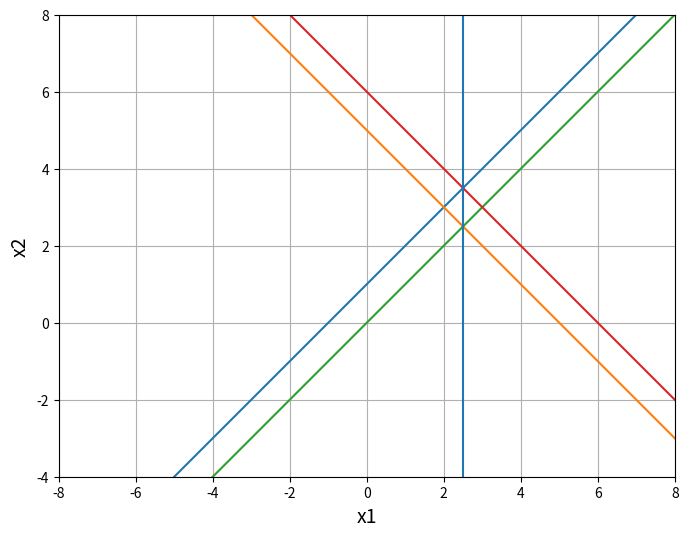

Python code for this plot:
import numpy as np
import matplotlib.pyplot as plt

x = np.arange(-10, 10, 0.1)

fig = plt.figure(figsize=(8, 6))
ax = fig.add_subplot(111)
ax.grid()
ax.set_xlabel("x1", fontsize=14)
ax.set_ylabel("x2", fontsize=14)
ax.set_aspect('equal', adjustable='box')

limit = 8
plt.xlim(-limit, limit)
plt.ylim(-limit/2, limit)

y1 = x + 1
plt.plot(x, y1)

y2 = -x + 5
plt.plot(x, y2)

y3 = x
plt.plot(x, y3)

y4 = -x + 6
plt.plot(x, y4)

plt.axvline(x=5/2, ymin=-1.1, ymax=2.2)

plt.show()
